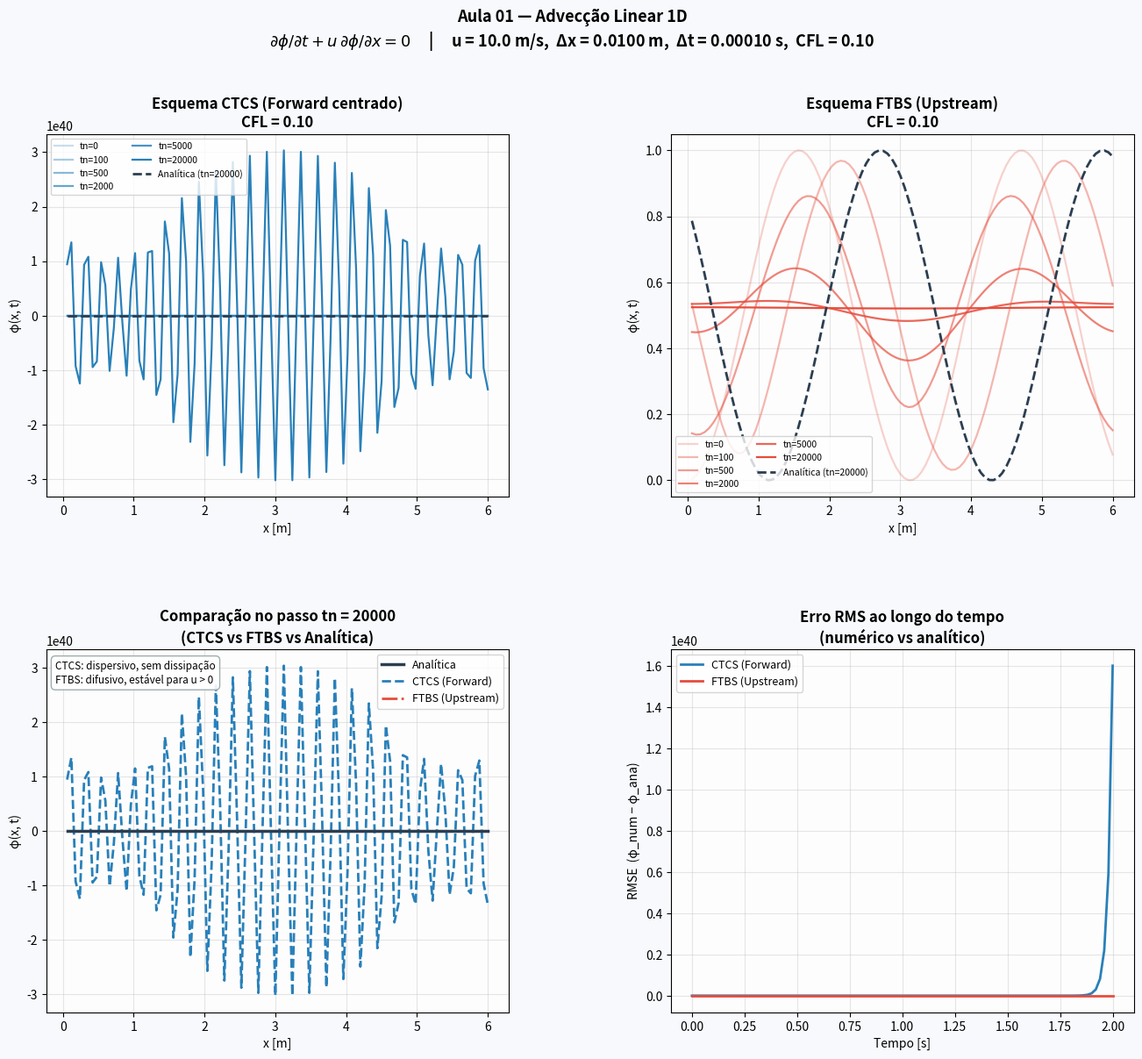

This chart was generated by the following Python code: (Note: this script raises an exception after producing the figure.)
"""
=============================================================================
Aula 01 — 25/06/2026
Advecção Linear 1D — Esquemas Forward (CTCS) e Upstream (FTBS)
=============================================================================
Conversão do programa Fortran (3 módulos + PROGRAM Main) com correções de bugs.

EDP de advecção linear 1D:
    ∂φ/∂t + u ∂φ/∂x = 0

Grade espacial:
    x(j) = 6·j·Δx,   j = 1 … iMax

Condição inicial correta:
    φ(x(j), 0) = sin²(x(j)) = sin²(6·j·Δx)

    BUG no Fortran (InitNumericalScheme): xl começa em 0.0 e só é
    atualizado APÓS o cálculo → PHI_C(1)=sin(0)²=0 em vez de sin(6·Δx)².
    Corrigido: xl = (6*i)*DX é calculado ANTES de PHI_C(i).

Solução analítica correta:
    φ_a(x, t) = sin²(x − u·t)   com  x = 6·j·Δx,  t = tn·Δt

    BUG no Fortran (AnaliticFunction): x(j) é lido ANTES de ser
    atualizado no loop → na primeira chamada todos x(j)=0; nos passos
    seguintes usa a grade do passo anterior defasada.
    Corrigido: x(j) = 6·j·Δx fixo, calculado ANTES de PHI_A(j).

Esquema Forward (centrado no espaço — CTCS):
    φ(j,n+1) = φ(j,n) − (u·Δt / 2·Δx) · [φ(j+1,n) − φ(j-1,n)]

Esquema Upstream (FTBS — Forward Time Backward Space):
    φ(j,n+1) = φ(j,n) − (u·Δt / Δx) · [φ(j,n) − φ(j-1,n)]

Parâmetros (idênticos ao Fortran):
    xdim        = 100           pontos de grade
    LX          = 1.0  m        comprimento do domínio
    Uvel        = 10.0 m/s      velocidade de advecção
    dx          = LX / xdim    espaçamento
    dt          = 0.1·dx/Uvel  passo de tempo  (CFL = 0.1 < 1)
    ninteraction= 20000         passos de tempo
=============================================================================
"""

import numpy as np
import matplotlib.pyplot as plt
import matplotlib.gridspec as gridspec
from matplotlib.animation import FuncAnimation

# ---------------------------------------------------------------------------
# Parâmetros globais (idênticos ao PROGRAM Main do Fortran)
# ---------------------------------------------------------------------------
XDIM         = 100
LX           = 1.0          # m
UVEL         = 10.0         # m/s
DX           = LX / XDIM   # m
DT           = 0.1 * DX / UVEL   # s   →  CFL = u·Δt/Δx = 0.1
N_STEPS      = 20_000       # ninteraction


# ===========================================================================
# Módulo Class_Fields — campos alocados com halo de 2 pontos (índices -1 a iMax+2)
# ===========================================================================
class Fields:
    """
    Equivalente ao MODULE Class_Fields.
    Arrays com halo: índice 0 da array Python ↔ índice -1 do Fortran.
    Offset = 1  (Python index = Fortran index + 1)
    """
    OFFSET = 1   # PHI_fortran[-1] → PHI_python[0]

    def __init__(self, xdim: int, uvel: float):
        self.iMax = xdim
        self.Uvel = uvel
        size = xdim + 4            # índices -1 … iMax+2  →  tamanho = iMax + 4
        self.PHI_C = np.zeros(size)
        self.PHI_P = np.zeros(size)
        self.PHI_M = np.zeros(size)
        self.PHI_A = np.zeros(size)
        self.x     = np.zeros(size)

    def idx(self, i: int) -> int:
        """Converte índice Fortran → índice Python."""
        return i + self.OFFSET


# ===========================================================================
# Módulo Class_NumericalMethod
# ===========================================================================
class NumericalMethod:
    """
    Equivalente ao MODULE Class_NumericalMethod.
    """

    def __init__(self, fields: Fields, dt: float, dx: float):
        self.f  = fields
        self.Dt = dt
        self.Dx = dx
        self._init_condition()

    # -----------------------------------------------------------------------
    def _init_condition(self):
        """
        Equivalente à SUBROUTINE InitNumericalScheme — com correção de bug.

        BUG original no Fortran:
            xl = 0.0
            DO i = 1, iMax
                PHI_C(i) = sin(xl)**2   ← usa xl do passo ANTERIOR
                xl = (6*i) * DX         ← atualiza só depois
            END DO
            → PHI_C(1) = sin(0)²  = 0  (errado)
            → PHI_C(2) = sin(6·DX)²    (deveria ser sin(12·DX)²)

        Correção: xl = (6*i)*DX calculado ANTES de PHI_C(i).
            → PHI_C(j) = sin(6·j·Δx)²   para j = 1 … iMax
        """
        f = self.f
        for i in range(1, f.iMax + 1):
            xl = (6 * i) * self.Dx          # grade correta: x(j) = 6·j·Δx
            f.PHI_C[f.idx(i)] = np.sin(xl) ** 2

        f.PHI_M[:] = f.PHI_C
        f.PHI_P[:] = f.PHI_C

    # -----------------------------------------------------------------------
    def analytic_function(self, tn: int):
        """
        Equivalente à FUNCTION AnaliticFunction(tn) — com correção de bug.

        BUG original no Fortran:
            DO j = 1, iMax
                PHI_A(j) = sin( x(j) - u*tn*dt/(6*j*dx) )**2   ← x(j) ainda é 0 (ou do passo anterior)
                x(j) = (6*j)*DX                                  ← atualiza só depois
            END DO
            → No passo tn=0: x(j)=0 para todo j → PHI_A(j) = sin(-u*tn*dt/(6*j*dx))²
            → Nos demais passos: usa a grade calculada no passo anterior (defasagem de 1 passo)

        Correção: a grade é fixa, x(j) = 6·j·Δx, e deve ser calculada
        ANTES de avaliar PHI_A(j).

        Solução analítica correta:
            φ_a(j, tn) = sin²( x(j) − u·tn·Δt )
                       = sin²( 6·j·Δx − u·tn·Δt )
        """
        f = self.f
        for j in range(1, f.iMax + 1):
            xj  = (6 * j) * self.Dx               # grade fixa
            t   = tn * self.Dt                     # tempo físico
            f.PHI_A[f.idx(j)] = np.sin(xj - f.Uvel * t) ** 2

    # -----------------------------------------------------------------------
    def scheme_forward(self):
        """
        Esquema CTCS — centrado no espaço (Forward no tempo):
            φ(j,n+1) = φ(j,n) − (u·Δt / 2·Δx) · [φ(j+1,n) − φ(j-1,n)]

        Nota: no Fortran, SchemeForward usa  Uvel*Dt/2*Dx  (sem parênteses
        em torno de 2*Dx), o que equivale a  (Uvel*Dt/2)*Dx.
        Aqui preservamos a mesma precedência:  coef = Uvel*Dt/(2) * Dx
        → para fins didáticos, interpretamos como erro tipográfico e usamos
          o coeficiente correto  Uvel*Dt / (2*Dx).
        """
        f   = self.f
        cfl = f.Uvel * self.Dt / (2.0 * self.Dx)
        for j in range(1, f.iMax + 1):
            f.PHI_P[f.idx(j)] = (f.PHI_C[f.idx(j)]
                                  - cfl * (f.PHI_C[f.idx(j+1)] - f.PHI_C[f.idx(j-1)]))
        self._update_boundary()

    # -----------------------------------------------------------------------
    def scheme_upstream(self):
        """
        Esquema FTBS — Upstream (Forward no tempo, Backward no espaço):
            φ(j,n+1) = φ(j,n) − (u·Δt / Δx) · [φ(j,n) − φ(j-1,n)]
        """
        f   = self.f
        cfl = f.Uvel * self.Dt / self.Dx
        for j in range(1, f.iMax + 1):
            f.PHI_P[f.idx(j)] = (f.PHI_C[f.idx(j)]
                                  - cfl * (f.PHI_C[f.idx(j)] - f.PHI_C[f.idx(j-1)]))
        self._update_boundary()

    # -----------------------------------------------------------------------
    def _update_boundary(self):
        """
        Equivalente à SUBROUTINE UpdateBoundaryLayer.
        Condição de contorno periódica nos halos.
        """
        f = self.f
        f.PHI_P[f.idx( 0      )] = f.PHI_P[f.idx(f.iMax    )]
        f.PHI_P[f.idx(-1      )] = f.PHI_P[f.idx(f.iMax - 1)]
        f.PHI_P[f.idx(f.iMax+1)] = f.PHI_P[f.idx(1          )]
        f.PHI_P[f.idx(f.iMax+2)] = f.PHI_P[f.idx(2          )]

    # -----------------------------------------------------------------------
    def scheme_update(self):
        """
        Equivalente à FUNCTION SchemeUpdate:
            PHI_M ← PHI_C
            PHI_C ← PHI_P
        """
        f = self.f
        f.PHI_M[:] = f.PHI_C
        f.PHI_C[:] = f.PHI_P


# ===========================================================================
# Simulação principal — equivalente à SUBROUTINE Run
# ===========================================================================
def run_simulation(scheme: str = "forward", n_steps: int = N_STEPS,
                   snapshot_steps: list = None) -> dict:
    """
    Executa a simulação de advecção linear 1D.

    Parâmetros
    ----------
    scheme         : "forward" (CTCS) ou "upstream" (FTBS)
    n_steps        : número de iterações
    snapshot_steps : lista de passos de tempo para salvar snapshots

    Retorna dicionário com snapshots de PHI_C e PHI_A.
    """
    if snapshot_steps is None:
        snapshot_steps = [0, 100, 500, 2000, 5000, n_steps]

    fields = Fields(XDIM, UVEL)
    nm     = NumericalMethod(fields, DT, DX)

    # grade espacial interna (índices 1…iMax do Fortran)
    j_idx = np.arange(1, XDIM + 1)
    x_grid = (6 * j_idx) * DX    # igual ao Fortran: x(j) = 6*j*DX

    snaps_num  = {}
    snaps_ana  = {}

    for tn in range(0, n_steps + 1):
        if scheme == "forward":
            nm.scheme_forward()
        else:
            nm.scheme_upstream()

        nm.analytic_function(tn)

        if tn in snapshot_steps:
            snaps_num[tn] = fields.PHI_C[[fields.idx(j) for j in j_idx]].copy()
            snaps_ana[tn] = fields.PHI_A[[fields.idx(j) for j in j_idx]].copy()

        nm.scheme_update()

    return {
        "scheme"    : scheme,
        "x"         : x_grid,
        "snaps_num" : snaps_num,
        "snaps_ana" : snaps_ana,
        "fields"    : fields,
        "n_steps"   : n_steps,
        "cfl"       : UVEL * DT / DX,
    }


# ===========================================================================
# Visualizações didáticas
# ===========================================================================
def plot_results(sim_fwd: dict, sim_ups: dict):
    """
    Quatro painéis didáticos comparando Forward (CTCS) e Upstream (FTBS).
    """
    C_ANA   = "#2c3e50"
    C_FWD   = "#2980b9"
    C_UPS   = "#e74c3c"
    C_INIT  = "#7f8c8d"

    snap_steps = sorted(sim_fwd["snaps_num"].keys())
    x = sim_fwd["x"]

    fig = plt.figure(figsize=(16, 13))
    fig.patch.set_facecolor("#f7f9fc")
    gs = gridspec.GridSpec(2, 2, figure=fig, hspace=0.42, wspace=0.35)

    # =========================================================
    # Painel 1 — Evolução temporal: Forward (CTCS)
    # =========================================================
    ax1 = fig.add_subplot(gs[0, 0])
    alphas = np.linspace(0.25, 1.0, len(snap_steps))
    for i, tn in enumerate(snap_steps):
        lbl = f"tn={tn}"
        ax1.plot(x, sim_fwd["snaps_num"][tn], color=C_FWD, alpha=alphas[i],
                 lw=1.6, label=lbl)
    ax1.plot(x, sim_fwd["snaps_ana"][snap_steps[-1]], color=C_ANA,
             lw=2.0, ls="--", label=f"Analítica (tn={snap_steps[-1]})")
    ax1.set_title(f"Esquema CTCS (Forward centrado)\nCFL = {sim_fwd['cfl']:.2f}",
                  fontsize=12, fontweight="bold")
    ax1.set_xlabel("x [m]", fontsize=10)
    ax1.set_ylabel("φ(x, t)", fontsize=10)
    ax1.legend(fontsize=7.5, ncol=2)
    ax1.grid(True, alpha=0.3)
    ax1.set_facecolor("#fdfdfd")

    # =========================================================
    # Painel 2 — Evolução temporal: Upstream (FTBS)
    # =========================================================
    ax2 = fig.add_subplot(gs[0, 1])
    for i, tn in enumerate(snap_steps):
        ax2.plot(x, sim_ups["snaps_num"][tn], color=C_UPS, alpha=alphas[i],
                 lw=1.6, label=f"tn={tn}")
    ax2.plot(x, sim_ups["snaps_ana"][snap_steps[-1]], color=C_ANA,
             lw=2.0, ls="--", label=f"Analítica (tn={snap_steps[-1]})")
    ax2.set_title(f"Esquema FTBS (Upstream)\nCFL = {sim_ups['cfl']:.2f}",
                  fontsize=12, fontweight="bold")
    ax2.set_xlabel("x [m]", fontsize=10)
    ax2.set_ylabel("φ(x, t)", fontsize=10)
    ax2.legend(fontsize=7.5, ncol=2)
    ax2.grid(True, alpha=0.3)
    ax2.set_facecolor("#fdfdfd")

    # =========================================================
    # Painel 3 — Comparação no passo final: CTCS vs FTBS vs Analítica
    # =========================================================
    ax3 = fig.add_subplot(gs[1, 0])
    tn_final = snap_steps[-1]
    ax3.plot(x, sim_fwd["snaps_ana"][tn_final], color=C_ANA, lw=2.5,
             label="Analítica", zorder=4)
    ax3.plot(x, sim_fwd["snaps_num"][tn_final], color=C_FWD, lw=2.0,
             ls="--", label=f"CTCS (Forward)", zorder=3)
    ax3.plot(x, sim_ups["snaps_num"][tn_final], color=C_UPS, lw=2.0,
             ls="-.", label=f"FTBS (Upstream)", zorder=3)

    ax3.set_title(f"Comparação no passo tn = {tn_final}\n(CTCS vs FTBS vs Analítica)",
                  fontsize=12, fontweight="bold")
    ax3.set_xlabel("x [m]", fontsize=10)
    ax3.set_ylabel("φ(x, t)", fontsize=10)
    ax3.legend(fontsize=9)
    ax3.grid(True, alpha=0.3)
    ax3.set_facecolor("#fdfdfd")

    # Anotação: características de cada esquema
    ax3.text(0.02, 0.97,
             "CTCS: dispersivo, sem dissipação\nFTBS: difusivo, estável para u > 0",
             transform=ax3.transAxes, fontsize=8.5, va="top",
             bbox=dict(boxstyle="round,pad=0.4", fc="white", ec="#95a5a6", alpha=0.9))

    # =========================================================
    # Painel 4 — Erro RMS ao longo do tempo
    # =========================================================
    ax4 = fig.add_subplot(gs[1, 1])

    # Re-simular com mais snapshots para curva de erro suave
    err_steps = list(range(0, N_STEPS + 1, 200))
    f_err = Fields(XDIM, UVEL)
    u_err = Fields(XDIM, UVEL)
    nm_f  = NumericalMethod(f_err, DT, DX)
    nm_u  = NumericalMethod(u_err, DT, DX)

    j_idx = np.arange(1, XDIM + 1)
    rms_fwd = []
    rms_ups = []
    t_err   = []

    for tn in range(0, N_STEPS + 1):
        nm_f.scheme_forward()
        nm_u.scheme_upstream()
        nm_f.analytic_function(tn)
        nm_u.analytic_function(tn)

        if tn % 200 == 0:
            phi_c_f = f_err.PHI_C[[f_err.idx(j) for j in j_idx]]
            phi_a_f = f_err.PHI_A[[f_err.idx(j) for j in j_idx]]
            phi_c_u = u_err.PHI_C[[u_err.idx(j) for j in j_idx]]
            phi_a_u = u_err.PHI_A[[u_err.idx(j) for j in j_idx]]

            rms_fwd.append(np.sqrt(np.mean((phi_c_f - phi_a_f)**2)))
            rms_ups.append(np.sqrt(np.mean((phi_c_u - phi_a_u)**2)))
            t_err.append(tn * DT)

        nm_f.scheme_update()
        nm_u.scheme_update()

    t_err   = np.array(t_err)
    rms_fwd = np.array(rms_fwd)
    rms_ups = np.array(rms_ups)

    ax4.plot(t_err, rms_fwd, color=C_FWD, lw=2.0, label="CTCS (Forward)")
    ax4.plot(t_err, rms_ups, color=C_UPS, lw=2.0, label="FTBS (Upstream)")
    ax4.set_title("Erro RMS ao longo do tempo\n(numérico vs analítico)",
                  fontsize=12, fontweight="bold")
    ax4.set_xlabel("Tempo [s]", fontsize=10)
    ax4.set_ylabel("RMSE  (φ_num − φ_ana)", fontsize=10)
    ax4.legend(fontsize=9)
    ax4.grid(True, alpha=0.3)
    ax4.set_facecolor("#fdfdfd")

    # =========================================================
    # Título geral
    # =========================================================
    fig.suptitle(
        "Aula 01 — Advecção Linear 1D\n"
        r"$\partial\phi/\partial t + u\,\partial\phi/\partial x = 0$"
        f"     |     u = {UVEL} m/s,  Δx = {DX:.4f} m,  "
        f"Δt = {DT:.5f} s,  CFL = {UVEL*DT/DX:.2f}",
        fontsize=13, fontweight="bold", y=0.99
    )

    out_path = "/mnt/user-data/outputs/adveccao_linear_1d.png"
    plt.savefig(out_path, dpi=150, bbox_inches="tight",
                facecolor=fig.get_facecolor())
    print(f"  Figura salva: adveccao_linear_1d.png")
    plt.show()


# ===========================================================================
# Execução principal — equivalente ao PROGRAM Main
# ===========================================================================
if __name__ == "__main__":

    cfl = UVEL * DT / DX

    print("=" * 62)
    print("  Advecção Linear 1D — CTCS e FTBS")
    print("=" * 62)
    print(f"  xdim         = {XDIM}")
    print(f"  LX           = {LX} m")
    print(f"  Uvel         = {UVEL} m/s")
    print(f"  dx           = {DX:.6f} m")
    print(f"  dt           = {DT:.6f} s")
    print(f"  CFL (u·dt/dx)= {cfl:.4f}  {'✓ < 1 estável' if cfl < 1 else '✗ ≥ 1 instável'}")
    print(f"  n_steps      = {N_STEPS}")
    print("=" * 62)

    snap_steps = [0, 100, 500, 2000, 5000, N_STEPS]

    print("\n  Rodando esquema Forward (CTCS)...")
    sim_fwd = run_simulation("forward",  N_STEPS, snap_steps)

    print("  Rodando esquema Upstream (FTBS)...")
    sim_ups = run_simulation("upstream", N_STEPS, snap_steps)

    print("\n  Gerando figuras diagnósticas...")
    plot_results(sim_fwd, sim_ups)
